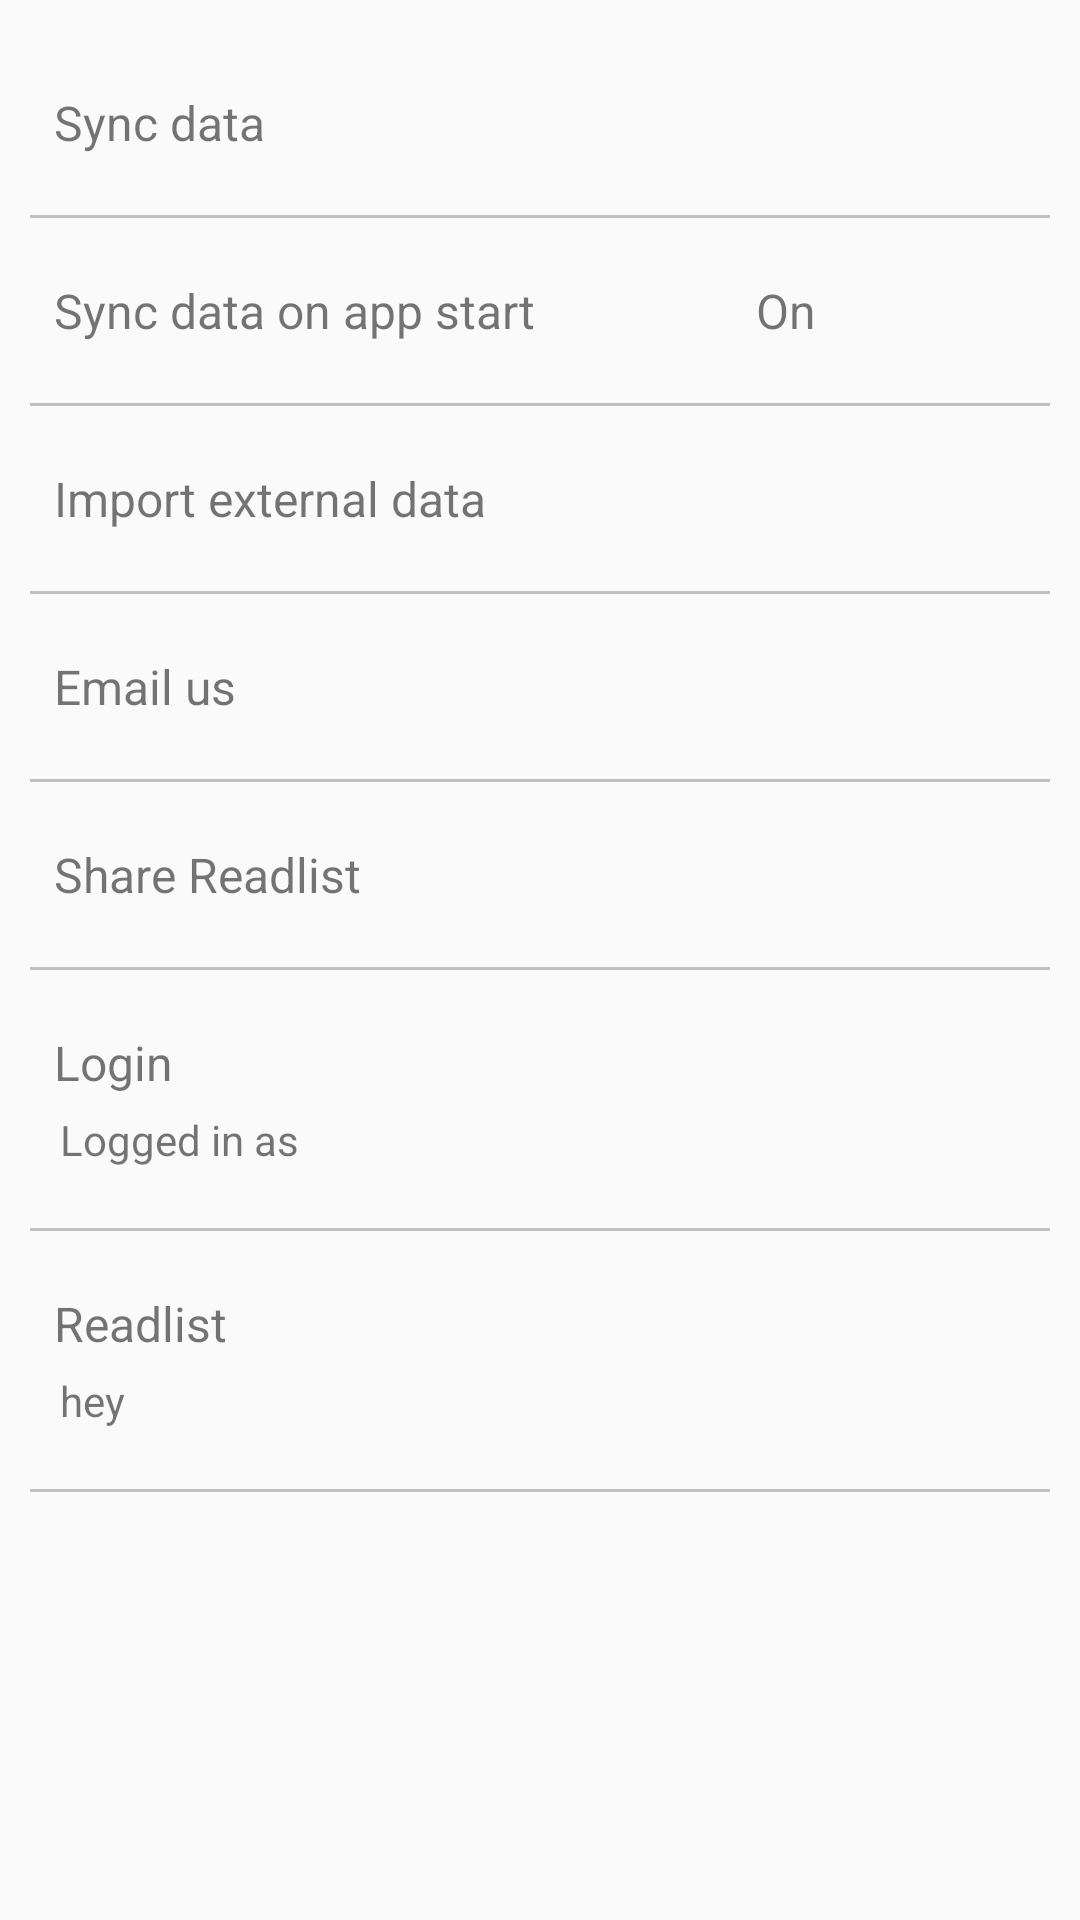

This screen was rendered from an Android layout file. Write that file and the resources it references.
<!-- AndroidManifest.xml: application theme AppTheme -->
<!-- res/layout/fragment_settings.xml -->
<?xml version="1.0" encoding="utf-8"?>
<LinearLayout xmlns:android="http://schemas.android.com/apk/res/android"
    android:layout_width="match_parent"
    android:layout_height="match_parent"
    android:orientation="vertical"
    android:padding="10dp">

    <TextView
        android:id="@+id/settings_sync"
        style="@style/SettingsItem"
        android:text="@string/sync_data" />

    <View
        android:layout_width="fill_parent"
        android:layout_height="1dp"
        android:background="#c0c0c0" />

    <LinearLayout
        android:layout_width="fill_parent"
        android:layout_height="wrap_content"
        android:orientation="horizontal"
        android:weightSum="1">

        <TextView
            android:id="@+id/settings_sync_on_start"
            style="@style/SettingsItem2"
            android:layout_weight="0.70"
            android:text="@string/sync_data_on_app_start" />

        <TextView
            android:id="@+id/settings_sync_on_start_on_off"
            style="@style/SettingsItem2"
            android:layout_weight="0.30"
            android:text="@string/on" />
    </LinearLayout>

    <View
        android:layout_width="fill_parent"
        android:layout_height="1dp"
        android:background="#c0c0c0" />

    <TextView
        android:id="@+id/settings_sync_external_data"
        style="@style/SettingsItem"
        android:text="@string/import_external_data" />

    <View
        android:layout_width="fill_parent"
        android:layout_height="1dp"
        android:background="#c0c0c0" />

    <TextView
        android:id="@+id/settings_email_us"
        style="@style/SettingsItem"
        android:text="@string/email_us" />

    <View
        android:layout_width="fill_parent"
        android:layout_height="1dp"
        android:background="#c0c0c0" />

    <TextView
        android:id="@+id/settings_share_readlist"
        style="@style/SettingsItem"
        android:text="@string/share_readlist" />

    <View
        android:layout_width="fill_parent"
        android:layout_height="1dp"
        android:background="#c0c0c0" />

    <LinearLayout
        android:id="@+id/settings_login_container"
        android:layout_width="fill_parent"
        android:layout_height="wrap_content"
        android:orientation="vertical">

        <TextView
            android:id="@+id/settings_login"
            style="@style/SettingsItem"
            android:text="@string/login" />

        <LinearLayout
            android:layout_width="wrap_content"
            android:layout_height="wrap_content"
            android:layout_marginTop="-15dp"
            android:orientation="horizontal">

            <TextView
                android:id="@+id/settings_logged_in_user_label"
                android:layout_width="wrap_content"
                android:layout_height="wrap_content"
                android:layout_marginStart="10dp"
                android:text="@string/logged_in_as" />

            <TextView
                android:id="@+id/settings_logged_in_user"
                android:layout_width="wrap_content"
                android:layout_height="wrap_content"
                android:layout_marginStart="4dp"
                android:textStyle="bold" />
        </LinearLayout>
    </LinearLayout>

    <View
        android:layout_width="fill_parent"
        android:layout_height="1dp"
        android:layout_marginTop="20dp"
        android:background="#c0c0c0" />

    <LinearLayout
        android:id="@+id/settings_version_container"
        android:layout_width="fill_parent"
        android:layout_height="wrap_content"
        android:orientation="vertical">

        <TextView
            android:id="@+id/settings_readlist"
            style="@style/SettingsItem"
            android:text="@string/readlist" />

        <TextView
            android:id="@+id/settings_readlist_version"
            android:layout_width="fill_parent"
            android:layout_height="wrap_content"
            android:layout_marginStart="10dp"
            android:layout_marginTop="-15dp"
            android:text="hey" />
    </LinearLayout>

    <View
        android:layout_width="fill_parent"
        android:layout_height="1dp"
        android:layout_marginTop="20dp"
        android:background="#c0c0c0" />


</LinearLayout>
<!-- resources referenced by this layout -->
<resources>
  <string name="email_us">Email us</string>
  <string name="import_external_data">Import external data</string>
  <string name="logged_in_as">Logged in as</string>
  <string name="login">Login</string>
  <string name="on">On</string>
  <string name="readlist">Readlist</string>
  <string name="share_readlist">Share Readlist</string>
  <string name="sync_data">Sync data</string>
  <string name="sync_data_on_app_start">Sync data on app start</string>
  <style name="SettingsItem">
          <item name="android:layout_height">wrap_content</item>
          <item name="android:layout_width">fill_parent</item>
          <item name="android:paddingTop">15dp</item>
          <item name="android:paddingBottom">15dp</item>
          <item name="android:paddingLeft">3dp</item>
          <item name="android:background">?attr/selectableItemBackground</item>
          <item name="android:layout_margin">5dp</item>
          <item name="android:textSize">16sp</item>
      </style>
  <style name="SettingsItem2">
          <item name="android:layout_height">wrap_content</item>
          <item name="android:paddingTop">15dp</item>
          <item name="android:layout_width">0dp</item>
          <item name="android:paddingBottom">15dp</item>
          <item name="android:background">?attr/selectableItemBackground</item>
          <item name="android:paddingLeft">3dp</item>
          <item name="android:layout_margin">5dp</item>
          <item name="android:textSize">16sp</item>
      </style>
  <style name="AppTheme" parent="Theme.AppCompat.Light.DarkActionBar" />
</resources>
